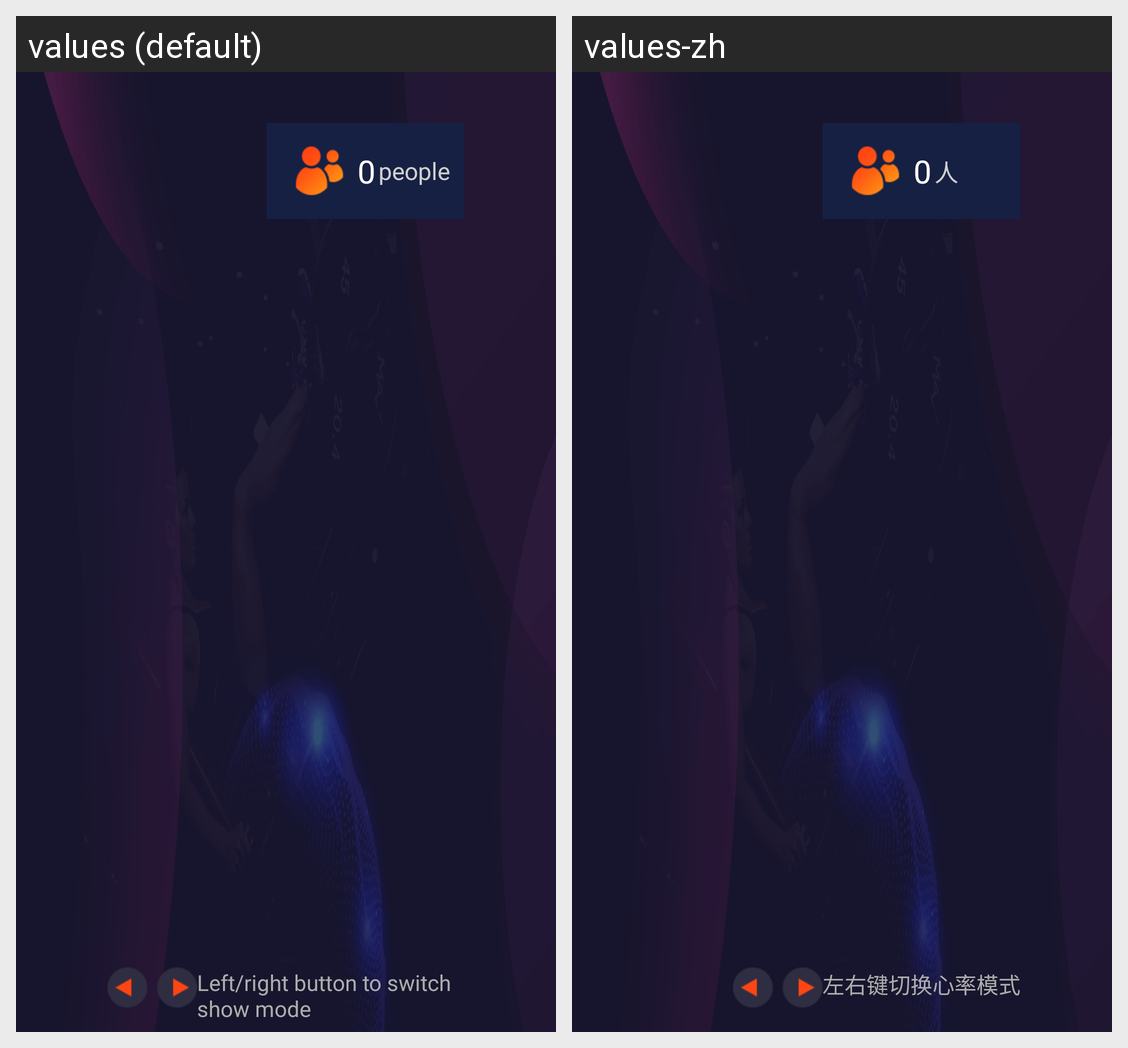

For this localized Android screen grid, give each drawn string resource with its value in every locale shown.
Android screen res/layout/dark_activity_sport_free.xml rendered under 2 locales, left to right: values (default), values-zh. Device: Nexus 5 (rendered at 1080×1920; each locale shown at half size, 540×960, under a caption strip naming it); theme ThemeCommon.
Strings drawn on this screen, with the default value and each locale's value (text and hints the layout hard-codes, and strings that could not be matched under every locale, appear in the picture but are not listed):

sport_change_hr_show_mode
  values: Left/right button to switch show mode
  values-zh: 左右键切换心率模式

unit_persons
  values: people
  values-zh: 人
